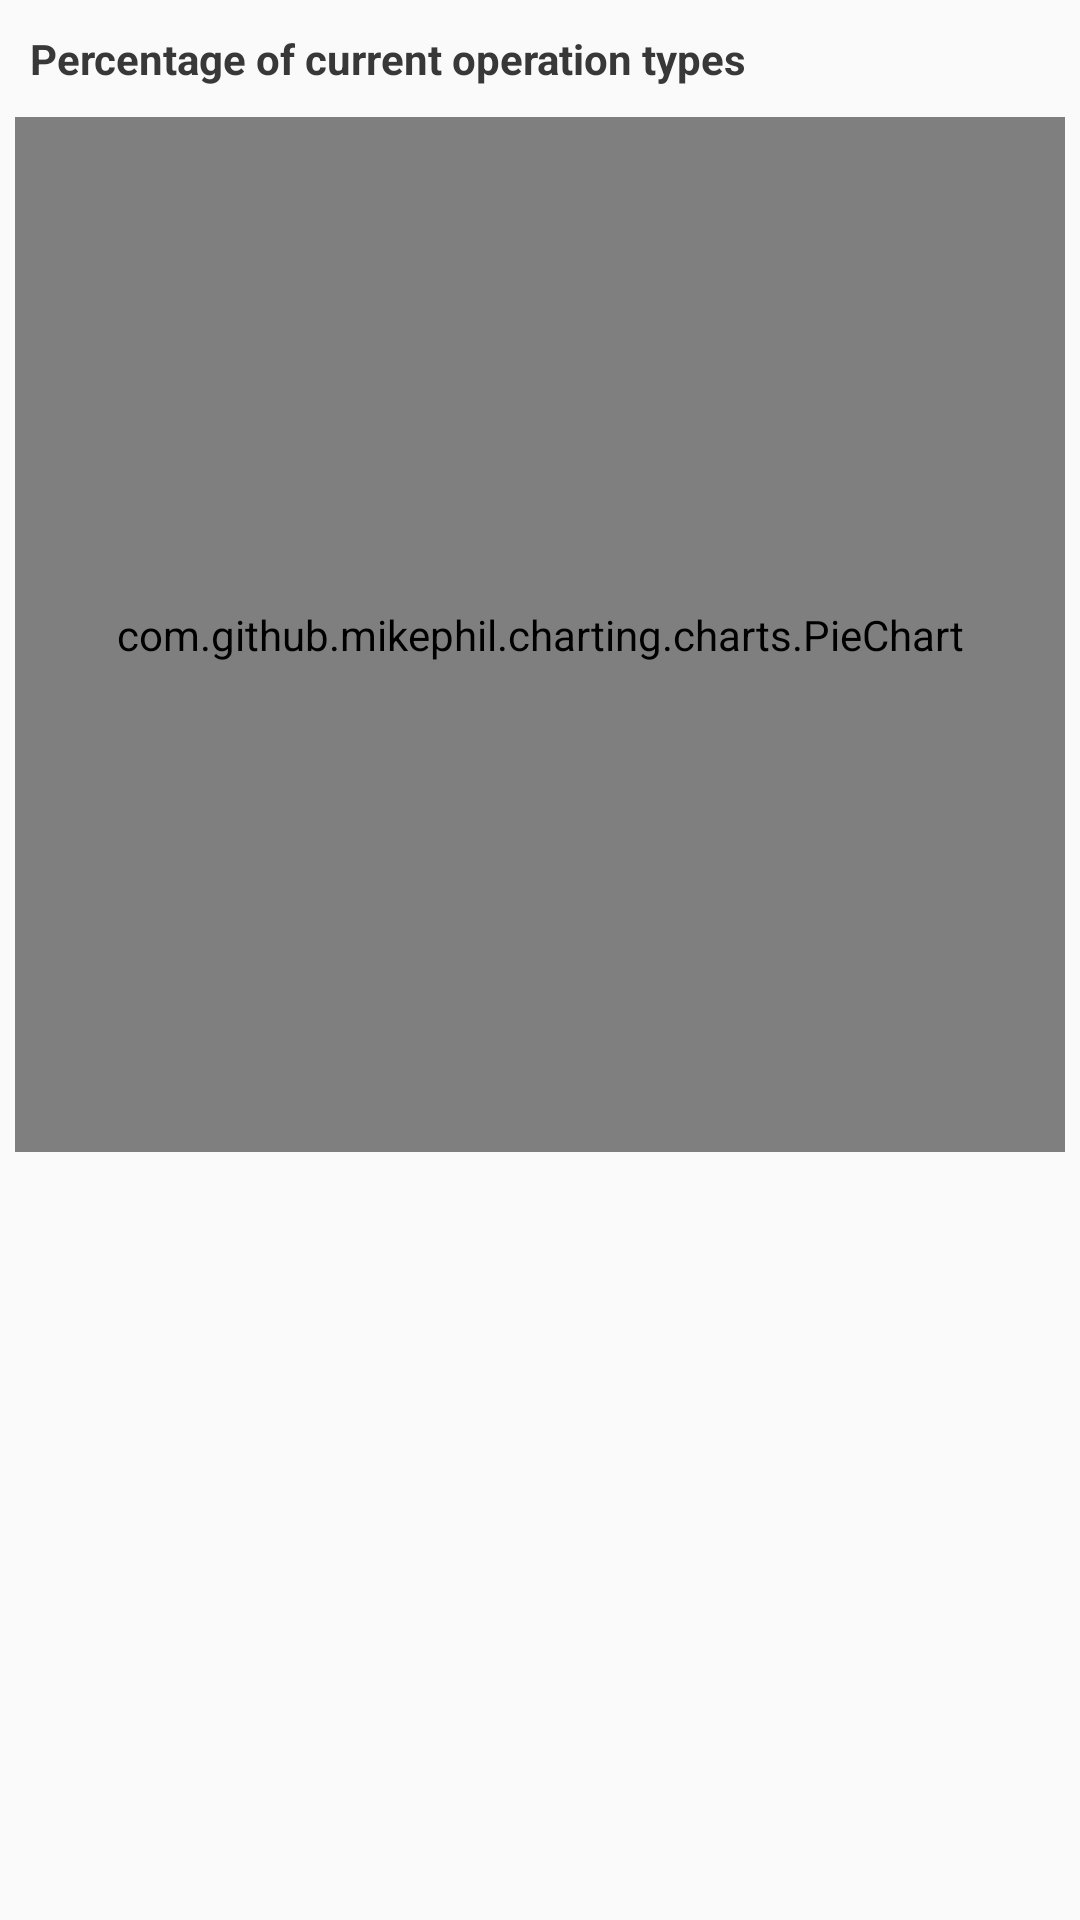

Layout XML and referenced resources for this Android screen:
<!-- AndroidManifest.xml: application theme Theme.ToDoLog -->
<!-- res/layout/chart_item_pie.xml -->
<?xml version="1.0" encoding="utf-8"?>
<LinearLayout xmlns:android="http://schemas.android.com/apk/res/android"
    xmlns:tools="http://schemas.android.com/tools"
    android:layout_width="match_parent"
    android:layout_height="wrap_content"
    android:orientation="vertical" >

    <LinearLayout
        android:layout_width="match_parent"
        android:layout_height="wrap_content"
        android:layout_marginLeft="5dp"
        android:layout_marginRight="5dp"
        android:orientation="horizontal" >

        <ImageView
            android:layout_width="wrap_content"
            android:layout_height="match_parent"
            android:src="@drawable/ic_baseline_data_usage_24"
            android:tint="@color/lightgray"
            tools:ignore="UseAppTint" />

        <TextView
            android:layout_width="match_parent"
            android:layout_height="wrap_content"
            android:layout_marginLeft="5dp"
            android:layout_marginTop="10dp"
            android:layout_marginBottom="10dp"
            android:textColor="@color/black"
            android:textStyle="bold"
            android:textSize="14dp"
            android:text="@string/chart_pie_title" />
    </LinearLayout>

    <com.github.mikephil.charting.charts.PieChart
        android:id="@+id/pie_chart"
        android:layout_width="match_parent"
        android:layout_marginLeft="5dp"
        android:layout_marginRight="5dp"
        android:layout_height="345dp" />

</LinearLayout>
<!-- resources referenced by this layout -->
<resources>
  <color name="black">#FF383838</color>
  <color name="lightgray">#C7C7CB</color>
  <string name="chart_pie_title">Percentage of current operation types</string>
  <style name="Theme.ToDoLog" parent="Theme.AppCompat.Light.DarkActionBar">
          <item name="android:windowOptOutEdgeToEdgeEnforcement" tools:targetApi="35">true</item>
          
          <item name="colorPrimary">@color/french_gray</item>
          <item name="colorPrimaryDark">@color/french_gray</item>
          <item name="colorPrimaryVariant">@color/french_gray</item>
          <item name="colorAccent">@color/french_gray</item>
          <item name="colorOnPrimary">@color/offwhite</item>
          
          <item name="colorSecondary">@color/french_gray</item>
          <item name="colorSecondaryVariant">@color/french_gray</item>
          <item name="colorOnSecondary">@color/offwhite</item>
          
          <item name="android:statusBarColor" tools:targetApi="l">?attr/colorPrimaryVariant</item>
          
      </style>
  <color name="french_gray">#8da0b6</color>
  <color name="offwhite">#FFFFFE</color>
</resources>
